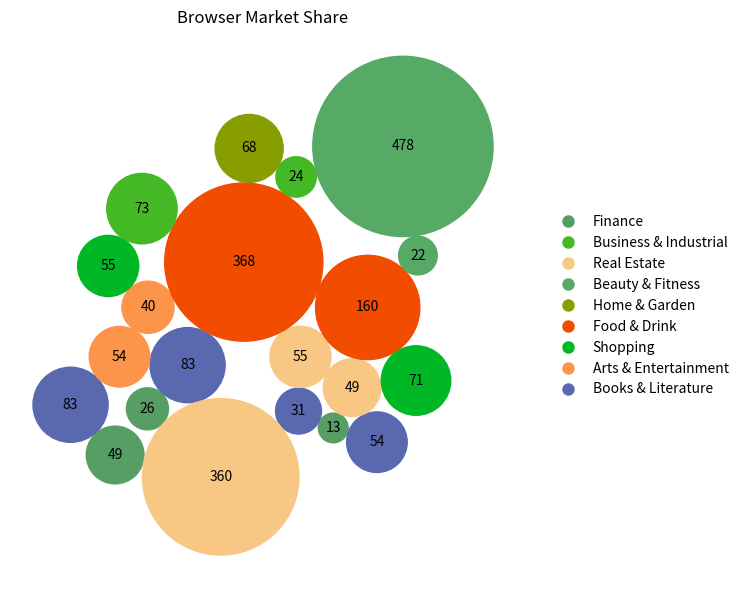

The script that saved this image:
# clusters = { 
#     "Finance & Business": {"Finance": 26, "Business & Industrial": 49, "Real Estate": 13}, 
#     "Lifestyle & Wellness": {"Beauty & Fitness": 31, "Home & Garden": 54, "Food & Drink": 83, "Shopping": 83}, 
#     "Arts & Culture": {"Arts & Entertainment": 360, "Books & Literature": 55, "Hobbies & Leisure": 49}, 
#     "Travel & Mobility": {"Travel & Transportation": 40, "Autos & Vehicles": 54}, 
#     "Sports & Recreation": {"Sports": 368, "Games": 160}, 
#     "Digital Engagement": {"Online Communities": 71, "Internet & Telecom": 55}, 
#     "Human Connections": {"People & Society": 73, "Pets & Animals": 24}, 
#     "Current Affairs": {"News": 478, "Law & Government": 22}, 
#     "Remaining Topics": {"Jobs & Education": 68}, 
# }
# '#5A69AF', '#579E65', '#F9C784', '#FC944A', '#F24C00', '#00B825'
browser_market_share = {
    'browsers': ['Finance','Business & Industrial','Real Estate','Beauty & Fitness','Home & Garden','Food & Drink','Shopping','Arts & Entertainment','Books & Literature','Hobbies & Leisure','Travel & Transportation','Autos & Vehicles','Sports','Games','Online Communities','Internet & Telecom','People & Society','Pets & Animals','News','Law & Government','Jobs & Education'],
    
    'market_share': [26,49,13,31,54,83,83,360,55,49,40,54,368,160,71,55,73,24,478,22,68],
    
    'color': ['#579E65','#579E65','#579E65','#5A69AF','#5A69AF','#5A69AF','#5A69AF','#F9C784','#F9C784','#F9C784','#FC944A','#FC944A','#F24C00','#F24C00','#00B825','#00B825','#44B825','#44B825','#57AA65','#57AA65','#889E00']}

import matplotlib.pyplot as plt
import numpy as np

# browser_market_share = {
#     'browsers': ['firefox', 'chrome', 'safari', 'edge', 'ie', 'opera'],
#     'market_share': [8.61, 69.55, 8.36, 4.12, 2.76, 2.43],
#     'color': ['#5A69AF', '#579E65', '#F9C784', '#FC944A', '#F24C00', '#00B825']
# }


class BubbleChart:
    def __init__(self, area, bubble_spacing=0):
        """
        Setup for bubble collapse.

        Parameters
        ----------
        area : array-like
            Area of the bubbles.
        bubble_spacing : float, default: 0
            Minimal spacing between bubbles after collapsing.

        Notes
        -----
        If "area" is sorted, the results might look weird.
        """
        area = np.asarray(area)
        r = np.sqrt(area / np.pi)

        self.bubble_spacing = bubble_spacing
        self.bubbles = np.ones((len(area), 4))
        self.bubbles[:, 2] = r
        self.bubbles[:, 3] = area
        self.maxstep = 2 * self.bubbles[:, 2].max() + self.bubble_spacing
        self.step_dist = self.maxstep / 2

        # calculate initial grid layout for bubbles
        length = np.ceil(np.sqrt(len(self.bubbles)))
        grid = np.arange(length) * self.maxstep
        gx, gy = np.meshgrid(grid, grid)
        self.bubbles[:, 0] = gx.flatten()[:len(self.bubbles)]
        self.bubbles[:, 1] = gy.flatten()[:len(self.bubbles)]

        self.com = self.center_of_mass()

    def center_of_mass(self):
        return np.average(
            self.bubbles[:, :2], axis=0, weights=self.bubbles[:, 3]
        )

    def center_distance(self, bubble, bubbles):
        return np.hypot(bubble[0] - bubbles[:, 0],
                        bubble[1] - bubbles[:, 1])

    def outline_distance(self, bubble, bubbles):
        center_distance = self.center_distance(bubble, bubbles)
        return center_distance - bubble[2] - \
            bubbles[:, 2] - self.bubble_spacing

    def check_collisions(self, bubble, bubbles):
        distance = self.outline_distance(bubble, bubbles)
        return len(distance[distance < 0])

    def collides_with(self, bubble, bubbles):
        distance = self.outline_distance(bubble, bubbles)
        return np.argmin(distance, keepdims=True)

    def collapse(self, n_iterations=50):
        """
        Move bubbles to the center of mass.

        Parameters
        ----------
        n_iterations : int, default: 50
            Number of moves to perform.
        """
        for _i in range(n_iterations):
            moves = 0
            for i in range(len(self.bubbles)):
                rest_bub = np.delete(self.bubbles, i, 0)
                # try to move directly towards the center of mass
                # direction vector from bubble to the center of mass
                dir_vec = self.com - self.bubbles[i, :2]

                # shorten direction vector to have length of 1
                dir_vec = dir_vec / np.sqrt(dir_vec.dot(dir_vec))

                # calculate new bubble position
                new_point = self.bubbles[i, :2] + dir_vec * self.step_dist
                new_bubble = np.append(new_point, self.bubbles[i, 2:4])

                # check whether new bubble collides with other bubbles
                if not self.check_collisions(new_bubble, rest_bub):
                    self.bubbles[i, :] = new_bubble
                    self.com = self.center_of_mass()
                    moves += 1
                else:
                    # try to move around a bubble that you collide with
                    # find colliding bubble
                    for colliding in self.collides_with(new_bubble, rest_bub):
                        # calculate direction vector
                        dir_vec = rest_bub[colliding, :2] - self.bubbles[i, :2]
                        dir_vec = dir_vec / np.sqrt(dir_vec.dot(dir_vec))
                        # calculate orthogonal vector
                        orth = np.array([dir_vec[1], -dir_vec[0]])
                        # test which direction to go
                        new_point1 = (self.bubbles[i, :2] + orth *
                                      self.step_dist)
                        new_point2 = (self.bubbles[i, :2] - orth *
                                      self.step_dist)
                        dist1 = self.center_distance(
                            self.com, np.array([new_point1]))
                        dist2 = self.center_distance(
                            self.com, np.array([new_point2]))
                        new_point = new_point1 if dist1 < dist2 else new_point2
                        new_bubble = np.append(new_point, self.bubbles[i, 2:4])
                        if not self.check_collisions(new_bubble, rest_bub):
                            self.bubbles[i, :] = new_bubble
                            self.com = self.center_of_mass()

            if moves / len(self.bubbles) < 0.1:
                self.step_dist = self.step_dist / 2

    def plot(self, ax, labels, colors):
        """
        Draw the bubble plot.

        Parameters
        ----------
        ax : matplotlib.axes.Axes
        labels : list
            Labels of the bubbles.
        colors : list
            Colors of the bubbles.
        """
        for i in range(len(self.bubbles)):
            circ = plt.Circle(
                self.bubbles[i, :2], self.bubbles[i, 2], color=colors[i])
            ax.add_patch(circ)
            ax.text(*self.bubbles[i, :2], labels[i],
                    horizontalalignment='center', verticalalignment='center')


# bubble_chart = BubbleChart(area=browser_market_share['market_share'],
#                            bubble_spacing=0.1)

# bubble_chart.collapse()

# fig, ax = plt.subplots(subplot_kw=dict(aspect="equal"))
# bubble_chart.plot(
#     ax, browser_market_share['browsers'], browser_market_share['color'])
# ax.axis("off")
# ax.relim()
# ax.autoscale_view()
# ax.set_title('Browser market share')

# plt.show()

# Bubble chart setup
bubble_chart = BubbleChart(area=browser_market_share['market_share'], bubble_spacing=0.1)
bubble_chart.collapse()

# Plot the bubble chart
fig, ax = plt.subplots(subplot_kw=dict(aspect="equal"), figsize=(8, 6))
bubble_chart.plot(ax, [f"{val}" for val in browser_market_share['market_share']], browser_market_share['color'])

# # Add leader lines with dynamically placed labels
# for i, label in enumerate(browser_market_share['browsers']):
#     bubble = bubble_chart.bubbles[i]
#     x, y = bubble[:2]

#     # Determine label direction based on bubble position
#     if x < 0 and y > 0:  # Top-left
#         label_x, label_y = x - bubble[2] * 2, y + bubble[2] * 2
#         align = 'right'
#     elif x > 0 and y > 0:  # Top-right
#         label_x, label_y = x + bubble[2] * 2, y + bubble[2] * 2
#         align = 'left'
#     elif x < 0 and y < 0:  # Bottom-left
#         label_x, label_y = x - bubble[2] * 2, y - bubble[2] * 2
#         align = 'right'
#     else:  # Bottom-right
#         label_x, label_y = x + bubble[2] * 2, y - bubble[2] * 2
#         align = 'left'

#     # Draw leader line
#     ax.plot([x, label_x], [y, label_y], 'k-', lw=0.8)

#     # Add label text
#     ax.text(label_x, label_y, label, fontsize=8, horizontalalignment=align)

# Remove axes and rescale
ax.axis("off")
ax.relim()
ax.autoscale_view()
ax.set_title('Browser Market Share')

# Legend setup
unique_colors = list(set(browser_market_share['color']))
legend_handles = [
    plt.Line2D([0], [0], marker='o', color='w', label=f"{label}", markersize=10, markerfacecolor=color)
    for color, label in zip(unique_colors, browser_market_share['browsers'][:len(unique_colors)])
]

# Place the legend outside the chart
ax.legend(
    handles=legend_handles,
    loc="center left",
    bbox_to_anchor=(1.05, 0.5),  # Outside the plot area
    frameon=False
)

# Adjust plot layout to make room for the legend
plt.tight_layout(rect=[0, 0, 0.85, 1])  # Leave space for the legend
plt.show()
